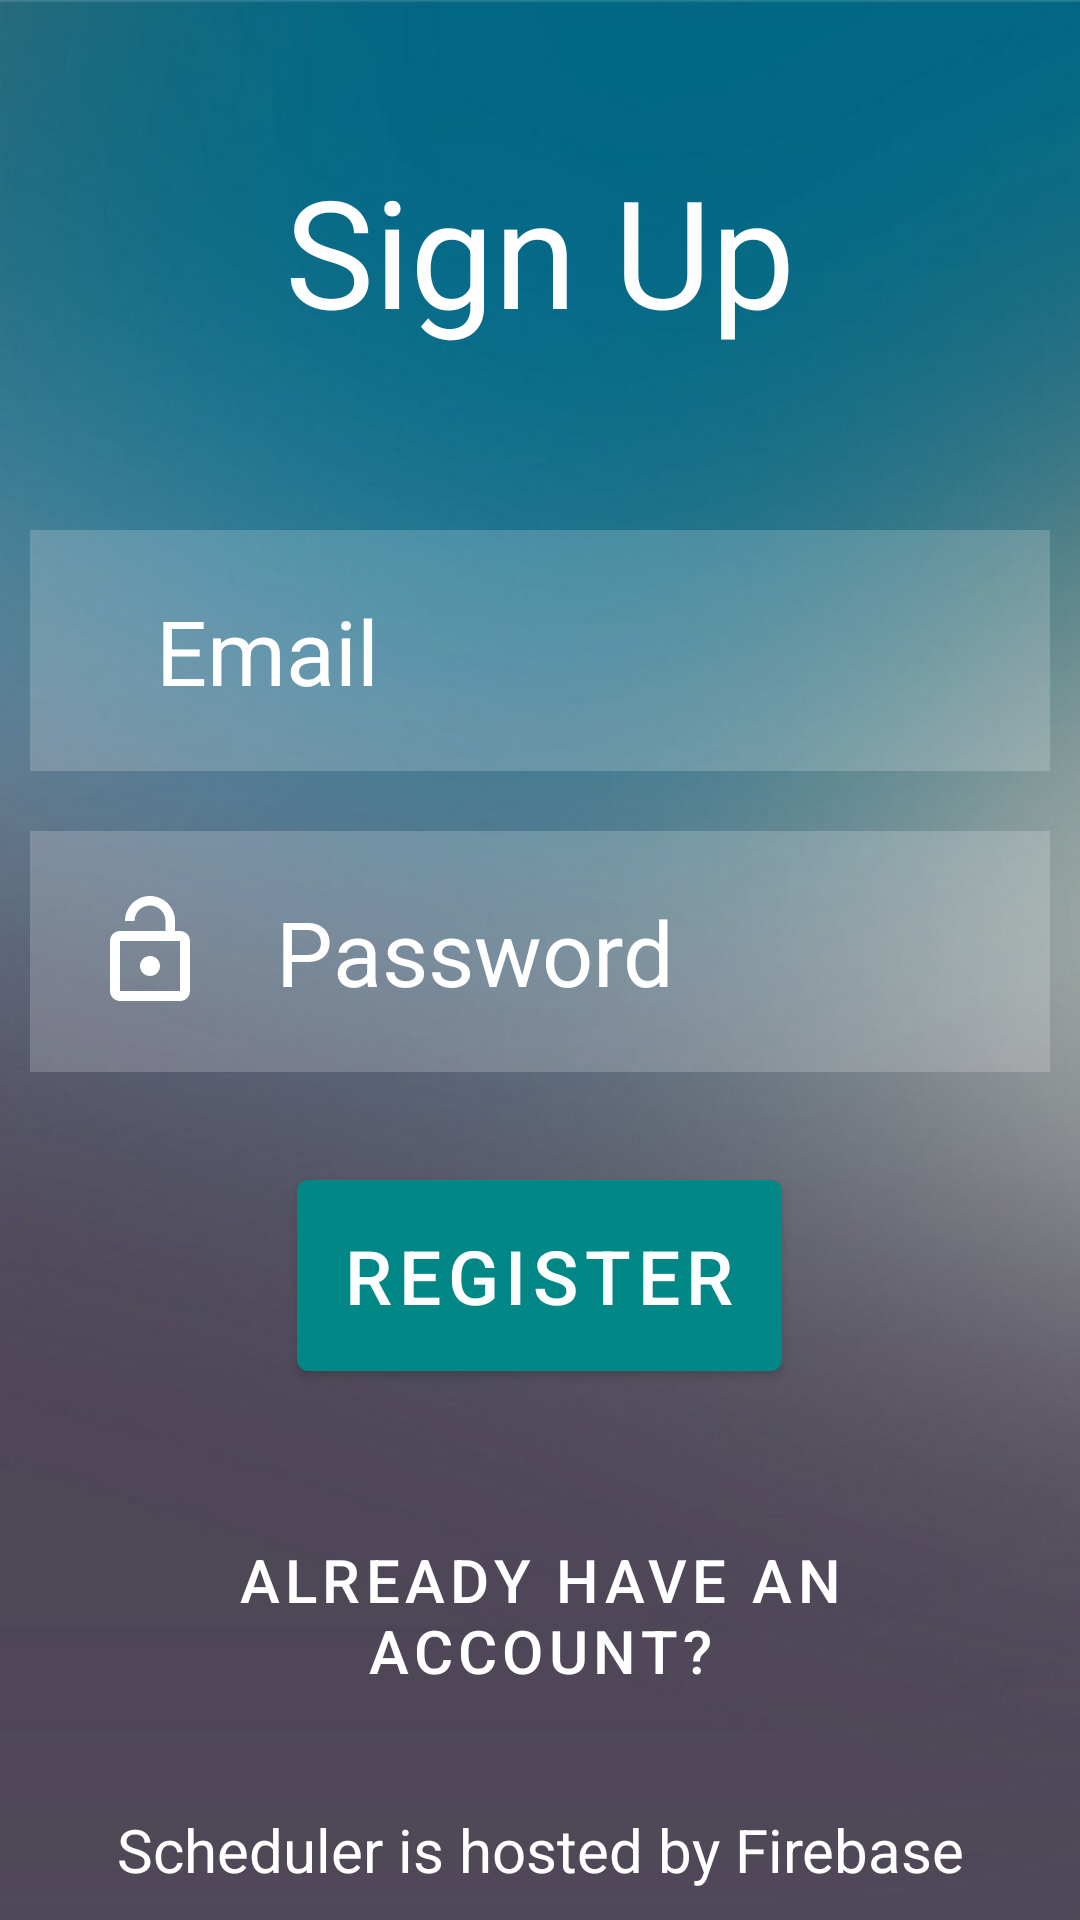

Write the Android layout XML for this screen, with the resource values it uses.
<!-- AndroidManifest.xml: application theme Theme.B07_project -->
<!-- res/layout/activity_sign_up_page.xml -->
<?xml version="1.0" encoding="utf-8"?>
<RelativeLayout xmlns:android="http://schemas.android.com/apk/res/android"
    xmlns:app="http://schemas.android.com/apk/res-auto"
    xmlns:tools="http://schemas.android.com/tools"
    android:layout_width="match_parent"
    android:layout_height="match_parent"
    android:background="@drawable/background"
    tools:context=".SignUpPage">

        <TextView
            android:id="@+id/signup"
            android:layout_width="match_parent"
            android:layout_height="wrap_content"
            android:gravity="center"
            android:layout_margin="50dp"
            android:text="Sign Up"
            android:textColor="@color/white"
            android:textSize="50dp"/>

    <EditText
        android:id="@+id/username"
        android:layout_width="match_parent"
        android:layout_height="wrap_content"
        android:layout_below="@id/signup"
        android:layout_marginStart="10dp"
        android:layout_marginLeft="15dp"
        android:layout_marginTop="10dp"
        android:layout_marginEnd="10dp"
        android:layout_marginRight="15dp"
        android:layout_marginBottom="10dp"
        android:background="#30ffffff"
        android:drawableLeft="@drawable/user"
        android:hint="   Email"
        android:padding="20dp"
        android:textColor="@color/white"
        android:textColorHint="@color/white"
        android:textSize="30dp" />

        <EditText
            android:id="@+id/password"
            android:layout_width="match_parent"
            android:layout_height="wrap_content"
            android:layout_below="@id/username"
            android:layout_marginStart="10dp"
            android:layout_marginLeft="15dp"
            android:layout_marginTop="10dp"
            android:layout_marginEnd="10dp"
            android:layout_marginRight="15dp"
            android:layout_marginBottom="10dp"
            android:background="#30ffffff"
            android:drawableLeft="@drawable/pass"
            android:hint="   Password"
            android:inputType="textPassword"
            android:padding="20dp"
            android:textColor="@color/white"
            android:textColorHint="@color/white"
            android:textSize="30dp" />

        <com.google.android.material.button.MaterialButton
            android:id="@+id/register"
            android:layout_width="wrap_content"
            android:layout_height="wrap_content"
            android:layout_below="@id/password"
            android:layout_centerHorizontal="true"
            android:layout_marginStart="20dp"
            android:layout_marginLeft="15dp"
            android:layout_marginTop="20dp"
            android:layout_marginEnd="20dp"
            android:layout_marginRight="15dp"
            android:layout_marginBottom="20dp"
            android:backgroundTint="@color/design_default_color_secondary_variant"
            android:gravity="center"
            android:onClick="goToMainPage"
            android:padding="15dp"
            android:text="REGISTER"
            android:textSize="25dp" />

    <com.google.android.material.button.MaterialButton
        android:id="@+id/login_link"
        style="@style/Widget.MaterialComponents.Button.TextButton"
        android:layout_width="wrap_content"
        android:layout_height="wrap_content"
        android:layout_below="@id/register"
        android:layout_centerHorizontal="true"
        android:layout_marginStart="20dp"
        android:layout_marginLeft="10dp"
        android:layout_marginTop="20dp"
        android:layout_marginEnd="20dp"
        android:layout_marginRight="10dp"
        android:layout_marginBottom="20dp"
        android:gravity="center"
        android:onClick="goToLoginPage"
        android:text="Already have an account?"
        android:textColor="@color/white"
        android:textSize="20dp" />

        <TextView
            android:id="@+id/host"
            android:layout_width="match_parent"
            android:layout_height="wrap_content"
            android:layout_alignParentBottom="true"
            android:layout_margin="10dp"
            android:gravity="center"
            android:text="Scheduler is hosted by Firebase"
            android:textColor="@color/white"
            android:textSize="20dp"/>

    </RelativeLayout>
<!-- resources referenced by this layout -->
<resources>
  <!-- drawable background: jpeg bitmap (drawable-v24, 40657 bytes) -->
  <!-- drawable pass (drawable) -->
  <vector android:height="40dp" android:tint="#FFFFFF"
      android:viewportHeight="24" android:viewportWidth="24"
      android:width="40dp" xmlns:android="http://schemas.android.com/apk/res/android">
      <path android:fillColor="@android:color/white" android:pathData="M12,17c1.1,0 2,-0.9 2,-2s-0.9,-2 -2,-2 -2,0.9 -2,2 0.9,2 2,2zM18,8h-1L17,6c0,-2.76 -2.24,-5 -5,-5S7,3.24 7,6h1.9c0,-1.71 1.39,-3.1 3.1,-3.1 1.71,0 3.1,1.39 3.1,3.1v2L6,8c-1.1,0 -2,0.9 -2,2v10c0,1.1 0.9,2 2,2h12c1.1,0 2,-0.9 2,-2L20,10c0,-1.1 -0.9,-2 -2,-2zM18,20L6,20L6,10h12v10z"/>
  </vector>
  <style name="Theme.B07_project" parent="Theme.MaterialComponents.DayNight.NoActionBar">
          
          <item name="colorPrimary">@color/purple_500</item>
          <item name="colorPrimaryVariant">@color/purple_700</item>
          <item name="colorOnPrimary">@color/white</item>
          
          <item name="colorSecondary">@color/teal_200</item>
          <item name="colorSecondaryVariant">@color/teal_700</item>
          <item name="colorOnSecondary">@color/black</item>
          
          <item name="android:statusBarColor" tools:targetApi="l">?attr/colorPrimaryVariant</item>
          
      </style>
  <!-- not gathered from this repository: default colours our renderer supplied (Android Studio template values) -->
  <color name="purple_500">#FF6200EE</color>
  <color name="purple_700">#FF3700B3</color>
  <color name="teal_200">#FF03DAC5</color>
  <color name="teal_700">#FF018786</color>
  <color name="black">#FF000000</color>
  <color name="white">#FFFFFFFF</color>
</resources>
